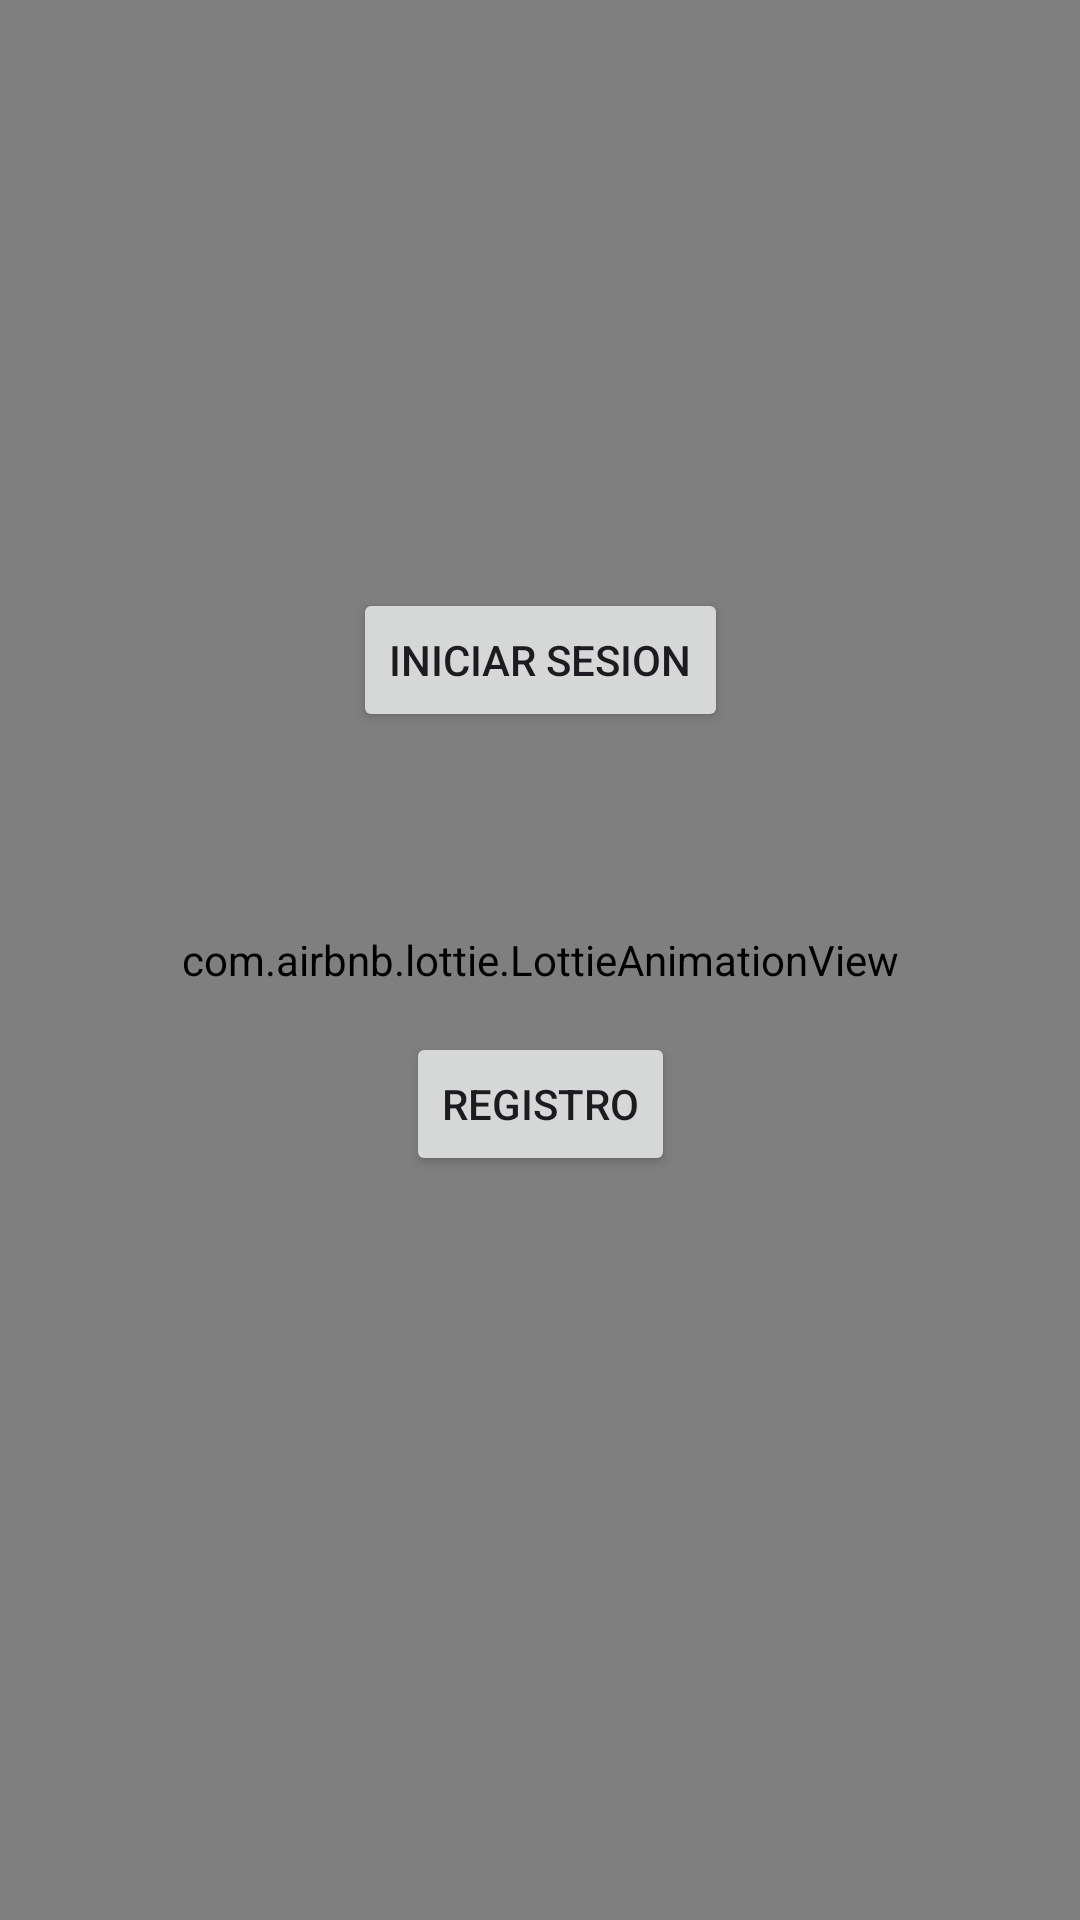

Reconstruct the res/layout file that produces this screen, plus the resources it refers to.
<!-- AndroidManifest.xml: application theme Theme.MeteoErcilla -->
<!-- res/layout/activity_main.xml -->
<?xml version="1.0" encoding="utf-8"?>
<androidx.constraintlayout.widget.ConstraintLayout xmlns:android="http://schemas.android.com/apk/res/android"
    xmlns:app="http://schemas.android.com/apk/res-auto"
    xmlns:tools="http://schemas.android.com/tools"
    android:id="@+id/main"
    android:layout_width="match_parent"
    android:layout_height="match_parent"
    tools:context=".MainActivity">

    <com.airbnb.lottie.LottieAnimationView
        android:layout_width="match_parent"
        android:layout_height="match_parent"
        android:scaleType="centerCrop"
        app:lottie_fileName="night_background.json"
        app:lottie_autoPlay="true"
        app:lottie_loop="true"/>


    <Button
        android:id="@+id/btn_registro"
        android:layout_width="wrap_content"
        android:layout_height="wrap_content"
        android:layout_marginTop="100dp"
        android:onClick="register"
        android:text="REGISTRO"
        app:layout_constraintEnd_toEndOf="parent"
        app:layout_constraintHorizontal_bias="0.501"
        app:layout_constraintStart_toStartOf="parent"
        app:layout_constraintTop_toBottomOf="@+id/btn_login" />

    <Button
        android:id="@+id/btn_login"
        android:layout_width="wrap_content"
        android:layout_height="wrap_content"
        android:layout_marginTop="196dp"
        android:onClick="login"
        android:text="@string/iniciar_sesion"
        app:layout_constraintEnd_toEndOf="parent"
        app:layout_constraintStart_toStartOf="parent"
        app:layout_constraintTop_toTopOf="parent" />


</androidx.constraintlayout.widget.ConstraintLayout>
<!-- resources referenced by this layout -->
<resources>
  <string name="iniciar_sesion">INICIAR SESION</string>
  <style name="Theme.MeteoErcilla" parent="Base.Theme.MeteoErcilla" />
  <style name="Base.Theme.MeteoErcilla" parent="Theme.Material3.DayNight.NoActionBar">
          
          
      </style>
</resources>
